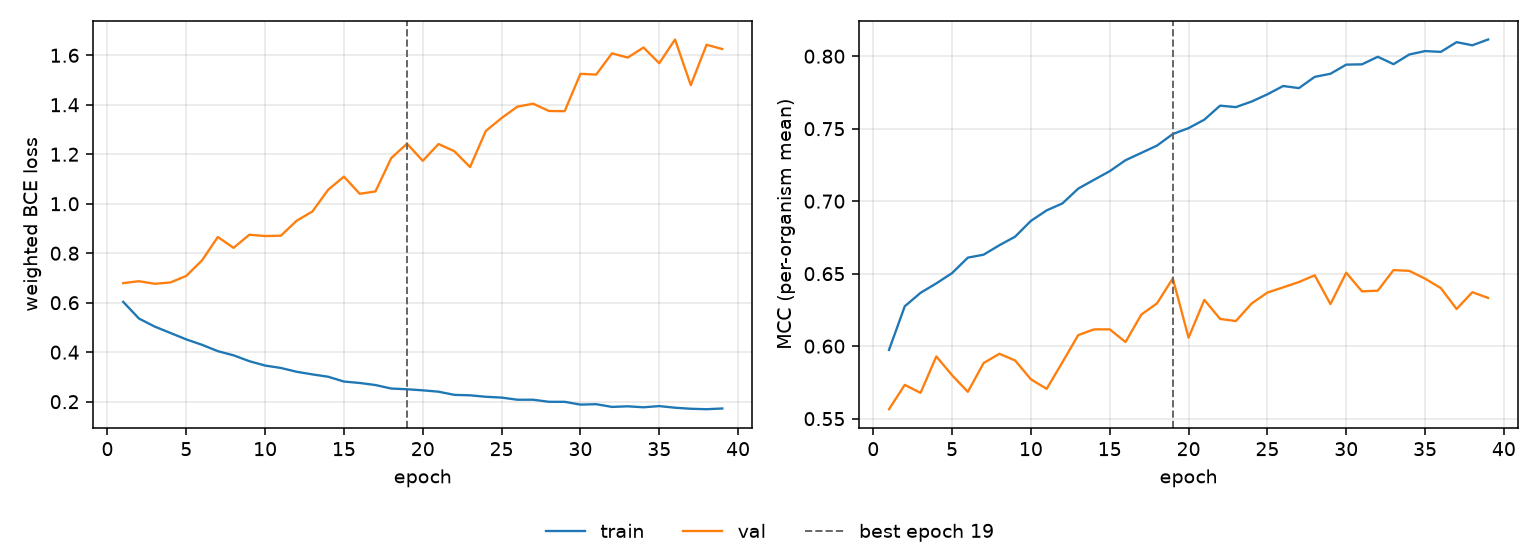

The table this chart was drawn from, first rows:
epoch, tr_loss, vl_loss, tr_mcc, vl_mcc, is_best
1, 0.6034, 0.6791, 0.5974, 0.5565, False
2, 0.536, 0.6869, 0.6275, 0.5733, False
3, 0.5034, 0.6765, 0.6368, 0.5678, False
4, 0.4776, 0.682, 0.6433, 0.5929, False
5, 0.4517, 0.7083, 0.6504, 0.5799, False
6, 0.4298, 0.7713, 0.6611, 0.5685, False
7, 0.4042, 0.8655, 0.6631, 0.5883, False
8, 0.3873, 0.8217, 0.6696, 0.5947, False
9, 0.3637, 0.8748, 0.6755, 0.5901, False
10, 0.346, 0.8696, 0.6864, 0.5771, False
11, 0.3363, 0.8709, 0.6937, 0.5706, False
12, 0.3209, 0.9313, 0.6985, 0.5889, False
13, 0.3103, 0.9686, 0.7086, 0.6076, False
14, 0.3008, 1.057, 0.7147, 0.6116, False
15, 0.2814, 1.11, 0.7207, 0.6116, False
16, 0.2756, 1.04, 0.7282, 0.6028, False
17, 0.2672, 1.05, 0.7333, 0.6217, False
18, 0.2531, 1.185, 0.7384, 0.6295, False
19, 0.2502, 1.243, 0.7463, 0.6467, True
20, 0.2458, 1.174, 0.7504, 0.6058, False
21, 0.2404, 1.241, 0.7562, 0.6319, False
22, 0.2276, 1.212, 0.7659, 0.6188, False
23, 0.2257, 1.148, 0.7649, 0.6173, False
24, 0.2198, 1.294, 0.7687, 0.6294, False
25, 0.2165, 1.346, 0.7737, 0.637, False
26, 0.2078, 1.392, 0.7794, 0.6406, False
27, 0.2079, 1.404, 0.778, 0.6442, False
28, 0.1995, 1.375, 0.7857, 0.6489, False
29, 0.1994, 1.374, 0.7879, 0.629, False
30, 0.1882, 1.525, 0.7942, 0.6507, False
31, 0.1898, 1.522, 0.7944, 0.6378, False
32, 0.1788, 1.608, 0.7996, 0.6383, False
33, 0.1813, 1.591, 0.7945, 0.6525, False
34, 0.1773, 1.632, 0.8012, 0.6519, False
35, 0.1821, 1.568, 0.8035, 0.6466, False
36, 0.1756, 1.664, 0.803, 0.64, False
37, 0.1713, 1.479, 0.8097, 0.6256, False
38, 0.1696, 1.643, 0.8075, 0.6372, False
39, 0.1725, 1.625, 0.8115, 0.6332, False
